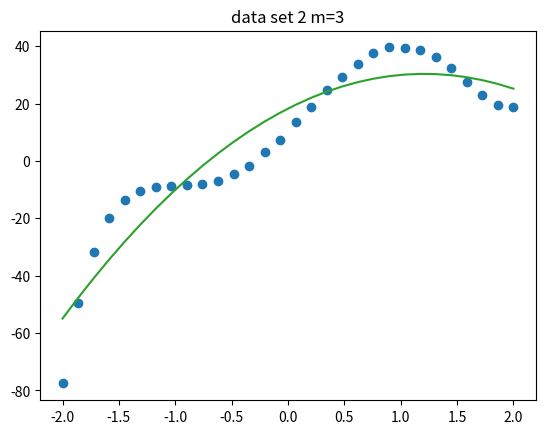

This chart was generated by the following Python code:
#!/usr/bin/env python3

import numpy as np
import matplotlib.pyplot as plt

n = 30
start = -2
stop = 2
x = np.linspace(start,stop,n)
eps = 1
np.random.seed(1)
e = np.random.random((n)) * eps
y = 4*x**5 - 5*x**4 - 20*x**3 + 10*x**2 + 40*x + 10 + e
plt.plot(x,y,'o')

m = 3
# m = 8
A = np.zeros((n,m)) #making a matrix with the right size

for i in range(m): #this is rows
    for j in range(n): #this is columns
        A[j][i] = (x[j])**i #changing at eatch place from 0 to rigth number


# QR-factorisation
q, r = np.linalg.qr(A) #this gives q and R1

def cholesky(B):
    """Facorise and return av lower triangular matrix
    """
    lengthB = len(B)
    L = np.zeros((lengthB, lengthB))
    D = np.zeros((lengthB, lengthB))
    new_A = B
    for k in range(lengthB):
        L[:, k] = new_A[:, k] / new_A[k][k]
        new_L = L[:, k].reshape(1,lengthB)
        D[k][k] = new_A[k][k]
        tmp_L = np.dot(new_L.T, new_L)
        tmp_Matrix = np.dot(D[k][k], tmp_L)
        # L[:,k] = new_L
        new_A = new_A - tmp_Matrix
        # L[:,k] = new_A[:,k]/abs(new_A[k][k])
        L[:,k] = new_A[:,k]
    new_D = np.sqrt(D)
    R = np.dot(L, new_D)
    return R

def forward_subsitution(R, b):
    lengthR = len(R)
    z = np.zeros(lengthR)
    sum = 0
    for i in range(0, lengthR):
        for j in range(0,i):
            sum += (R[i][j]*z[j])

        z[i] = (b[i] - sum) / R[i][i]
    return z

def back_substitution(R1, bhat):
    lengthr = len(R1)
    l = lengthr-1 #since python start counting at 0
    sum = 0
    # bhat = np.dot(q.T,y)
    z = np.zeros(lengthr)
    z[l] = bhat[l]/R1[l][l]
    i = m-1
    while i >= 0:
        sum = 0
        for j in range(i+1,l+1):
            sum += R1[i][j]*z[j]
        z[i] = (bhat[i] - sum)/R1[i][i]
        i -= 1
    return z

def polynominals(x, z):
    polynom = 0
    for j in range(m):
        polynom += z[j]*x**(j)
    return polynom

CholeskyB = np.dot(A.T, A)
#finding the Condition numbers
condA = np.linalg.cond(A)
condB = np.linalg.cond(CholeskyB)
print("Condition number of A is: ", condA, "Condition number of B is: ", condB)
#calling cholesky and doing forward and backsubstitution
CholeskyR = cholesky(CholeskyB)
CholeskyX = np.dot(A.T, y)
CholeskyForwSub = forward_subsitution(CholeskyR, CholeskyX)
new_Z = back_substitution(CholeskyR.T, CholeskyForwSub)
#finding the polynom
CholeskyP = polynominals(x, new_Z)
#using backsubstitution on r from QR factorisation then finding the polynom
z = back_substitution(r, np.dot(q.T,y))
p = polynominals(x,z)
#plotting both task 1 and 2
plt.plot(x, CholeskyP)
plt.plot(x, p)
plt.title("data set 2 m=3")
plt.savefig('datasett2_m=3.pdf')
plt.show()
